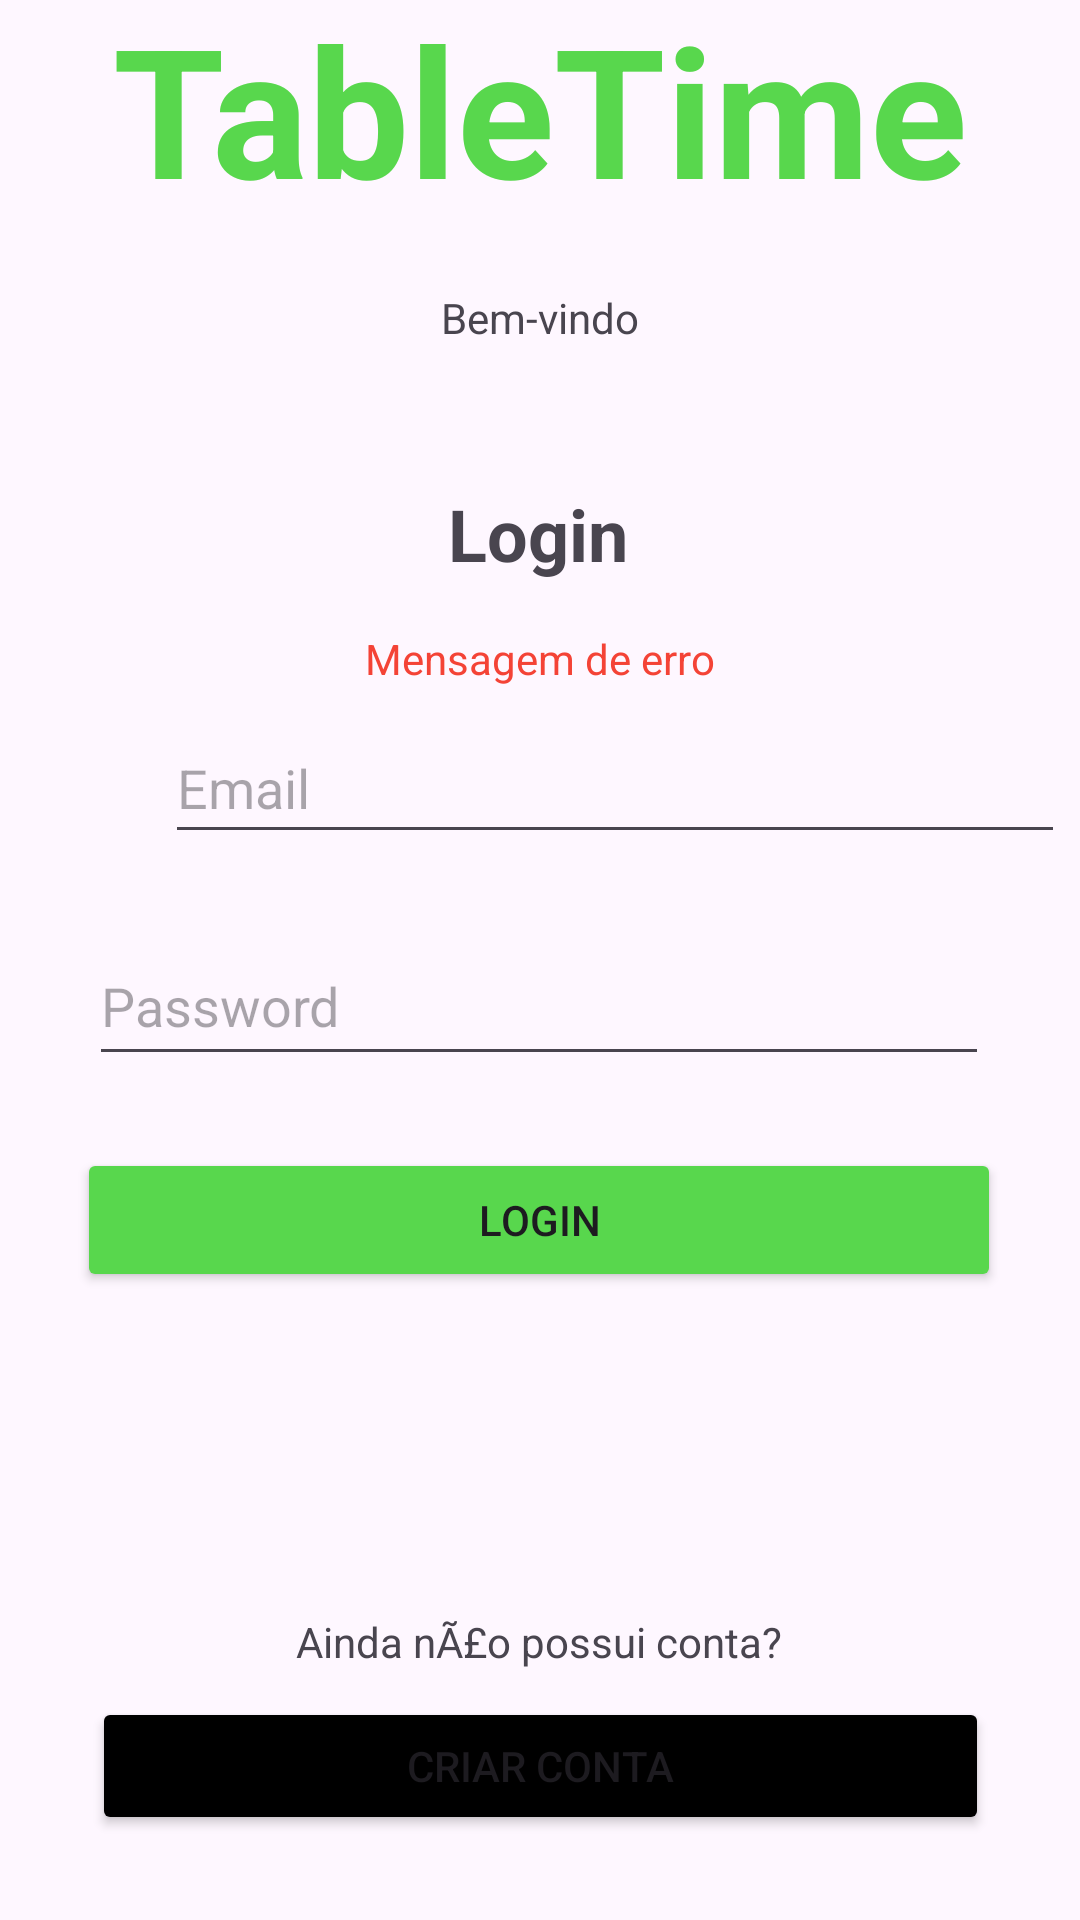

Here is an Android app screen rendered from its layout file. Give the layout XML and the strings, colors and styles it references.
<!-- AndroidManifest.xml: application theme Theme.TableTime -->
<!-- res/layout/activity_login.xml -->
<?xml version="1.0" encoding="utf-8"?>
<androidx.constraintlayout.widget.ConstraintLayout xmlns:android="http://schemas.android.com/apk/res/android"
    xmlns:app="http://schemas.android.com/apk/res-auto"
    xmlns:tools="http://schemas.android.com/tools"
    android:layout_width="match_parent"
    android:layout_height="match_parent"
    tools:context=".LoginActivity">

    <TextView
        android:id="@+id/textTitulo"
        android:layout_width="wrap_content"
        android:layout_height="wrap_content"
        android:layout_marginTop="40dp"
        android:layout_marginBottom="162dp"
        android:text="TableTime"
        android:textAlignment="center"
        android:textColor="#58D74D"
        android:textSize="60sp"
        android:textStyle="bold"
        app:layout_constraintBottom_toTopOf="@+id/editTextEmail"
        app:layout_constraintEnd_toEndOf="parent"
        app:layout_constraintHorizontal_bias="0.496"
        app:layout_constraintStart_toStartOf="parent"
        app:layout_constraintTop_toTopOf="parent" />

    <EditText
        android:id="@+id/editTextEmail"
        android:layout_width="300dp"
        android:layout_height="47dp"
        android:layout_marginStart="55dp"
        android:layout_marginEnd="55dp"
        android:layout_marginBottom="400dp"
        android:ems="10"
        android:hint="Email"
        android:inputType="textEmailAddress"
        app:layout_constraintBottom_toBottomOf="parent"
        app:layout_constraintEnd_toEndOf="parent"
        app:layout_constraintHorizontal_bias="0.0"
        app:layout_constraintStart_toStartOf="parent"
        app:layout_constraintTop_toBottomOf="@+id/textTitulo" />

    <EditText
        android:id="@+id/editTextPassword"
        android:layout_width="300dp"
        android:layout_height="50dp"
        android:layout_marginTop="24dp"
        android:ems="10"
        android:hint="Password"
        android:inputType="textPassword"
        app:layout_constraintEnd_toEndOf="parent"
        app:layout_constraintHorizontal_bias="0.495"
        app:layout_constraintStart_toStartOf="parent"
        app:layout_constraintTop_toBottomOf="@+id/editTextEmail" />

    <TextView
        android:id="@+id/textViewLogin"
        android:layout_width="wrap_content"
        android:layout_height="wrap_content"
        android:text="Bem-vindo"
        android:textSize="14sp"
        app:layout_constraintBottom_toTopOf="@+id/editTextEmail"
        app:layout_constraintEnd_toEndOf="parent"
        app:layout_constraintStart_toStartOf="parent"
        app:layout_constraintTop_toBottomOf="@+id/textTitulo"
        app:layout_constraintVertical_bias="0.146" />

    <Button
        android:id="@+id/buttonCriarConta"
        android:layout_width="308dp"
        android:layout_height="48dp"
        android:layout_marginTop="24dp"
        android:backgroundTint="#58D74D"
        android:text="LOGIN"
        app:iconTint="#00BCD4"
        app:layout_constraintEnd_toEndOf="parent"
        app:layout_constraintHorizontal_bias="0.495"
        app:layout_constraintStart_toStartOf="parent"
        app:layout_constraintTop_toBottomOf="@+id/editTextPassword"
        app:rippleColor="#000000" />

    <TextView
        android:id="@+id/textViewNaoConta"
        android:layout_width="wrap_content"
        android:layout_height="wrap_content"
        android:text="Ainda nÃ£o possui conta?"
        app:layout_constraintBottom_toBottomOf="parent"
        app:layout_constraintEnd_toEndOf="parent"
        app:layout_constraintHorizontal_bias="0.498"
        app:layout_constraintStart_toStartOf="parent"
        app:layout_constraintTop_toTopOf="parent"
        app:layout_constraintVertical_bias="0.866" />

    <Button
        android:id="@+id/buttonLogin"
        android:layout_width="299dp"
        android:layout_height="46dp"
        android:backgroundTint="#000000"
        android:text="CRIAR CONTA"
        app:layout_constraintBottom_toBottomOf="parent"
        app:layout_constraintEnd_toEndOf="parent"
        app:layout_constraintStart_toStartOf="parent"
        app:layout_constraintTop_toBottomOf="@+id/textViewNaoConta"
        app:layout_constraintVertical_bias="0.24" />

    <TextView
        android:id="@+id/textViewErro"
        android:layout_width="wrap_content"
        android:layout_height="wrap_content"
        android:text="Mensagem de erro"
        android:textAlignment="center"
        android:textColor="#F44336"
        app:layout_constraintBottom_toBottomOf="parent"
        app:layout_constraintEnd_toEndOf="parent"
        app:layout_constraintHorizontal_bias="0.498"
        app:layout_constraintStart_toStartOf="parent"
        app:layout_constraintTop_toTopOf="parent"
        app:layout_constraintVertical_bias="0.338" />

    <TextView
        android:id="@+id/textViewLogin2"
        android:layout_width="wrap_content"
        android:layout_height="wrap_content"
        android:text="Login"
        android:textAlignment="center"
        android:textSize="24sp"
        android:textStyle="bold"
        app:layout_constraintBottom_toBottomOf="parent"
        app:layout_constraintEnd_toEndOf="parent"
        app:layout_constraintHorizontal_bias="0.498"
        app:layout_constraintStart_toStartOf="parent"
        app:layout_constraintTop_toTopOf="parent"
        app:layout_constraintVertical_bias="0.266" />

</androidx.constraintlayout.widget.ConstraintLayout>
<!-- resources referenced by this layout -->
<resources>
  <style name="Theme.TableTime" parent="Base.Theme.TableTime" />
  <style name="Base.Theme.TableTime" parent="Theme.Material3.DayNight.NoActionBar">
          
          
      </style>
</resources>
